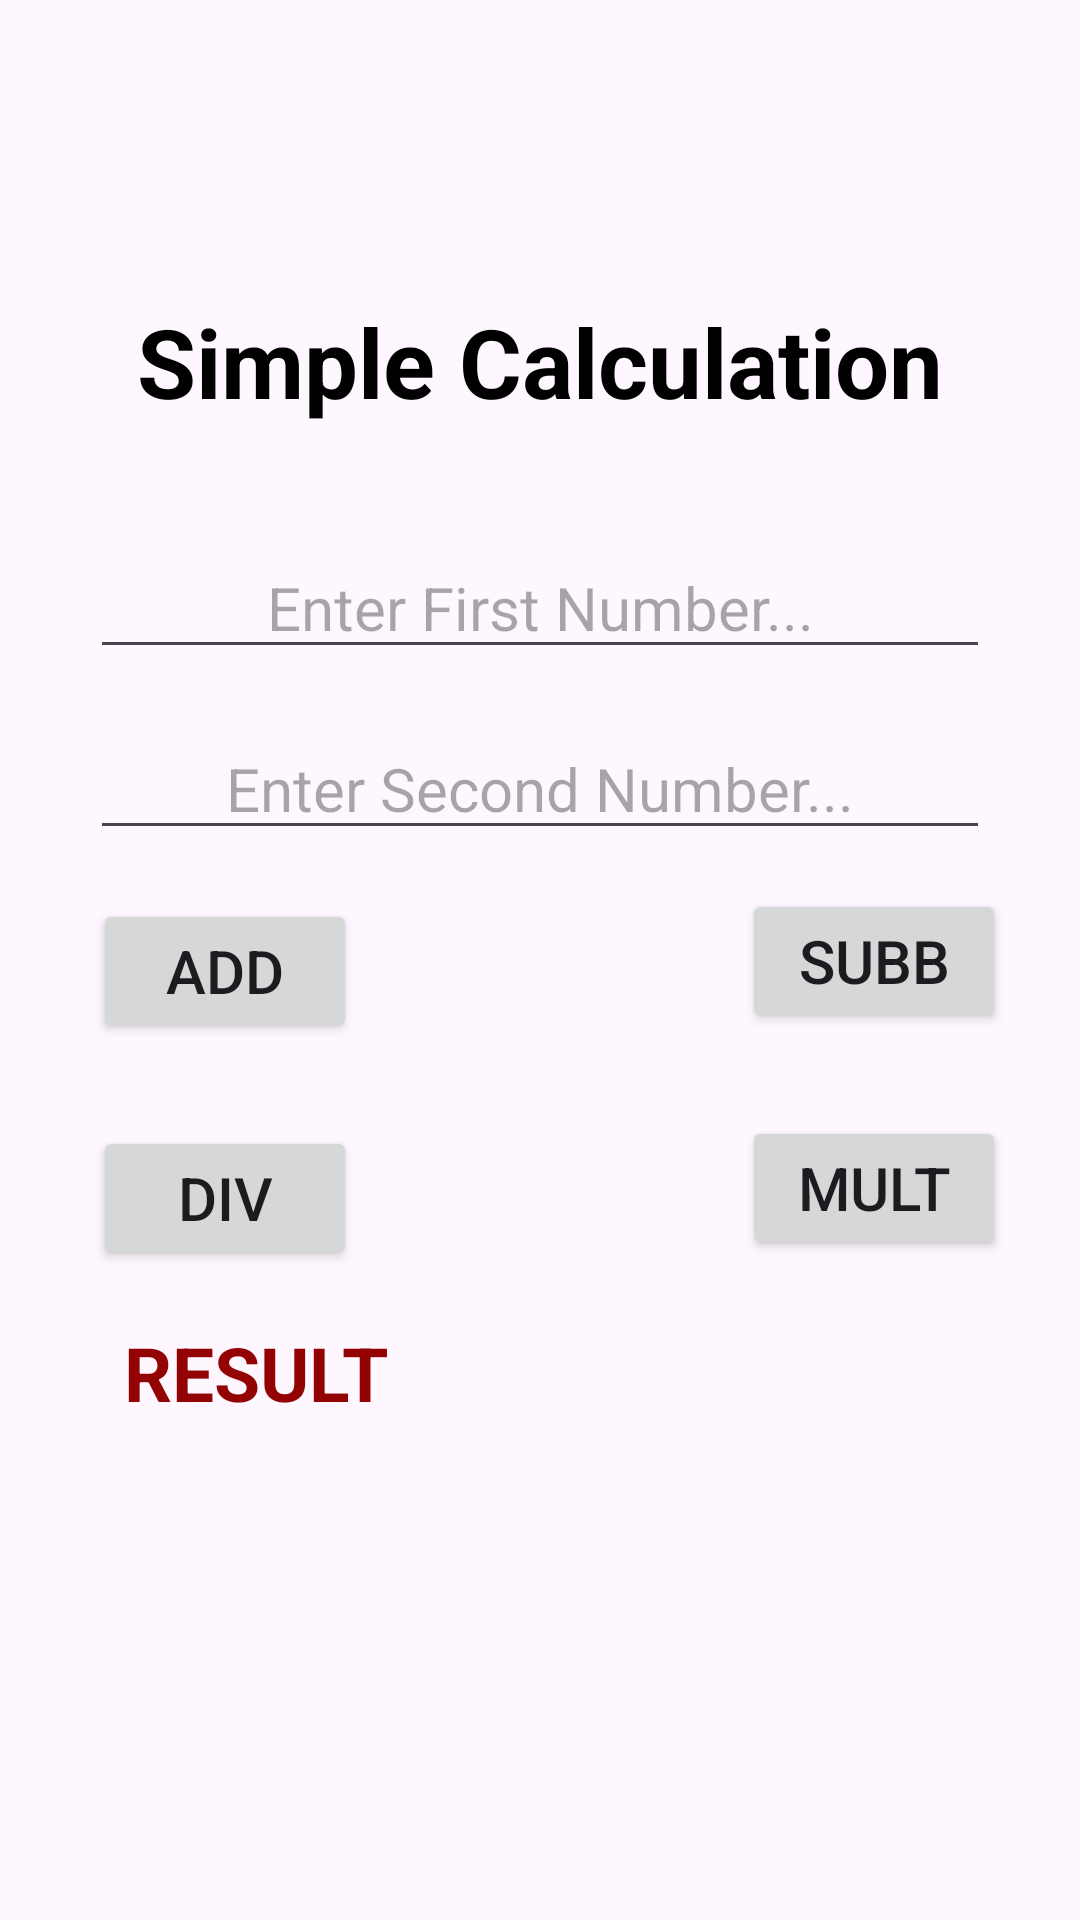

Write the Android layout XML for this screen, with the resource values it uses.
<!-- AndroidManifest.xml: application theme Theme.Arthematic -->
<!-- res/layout/home.xml -->
<?xml version="1.0" encoding="utf-8"?>
<LinearLayout xmlns:android="http://schemas.android.com/apk/res/android"
    android:layout_width="match_parent"
    android:layout_height="match_parent"
    android:orientation="vertical"
    android:background="@drawable/backk">
    <TextView
        android:layout_width="match_parent"
        android:layout_height="wrap_content"
        android:text="Simple Calculation"
        android:gravity="center"
        android:textSize="32dp"
        android:textStyle="bold"
        android:textColor="#000000"
        android:layout_marginTop="48pt"
        />
    <EditText
        android:layout_width="300dp"
        android:layout_height="wrap_content"
        android:hint="Enter First Number..."
        android:textColor="#000000"
        android:textSize="20dp"
        android:layout_gravity="center"
        android:gravity="center"
        android:inputType="numberDecimal"
        android:id="@+id/home_edit_first"
        android:layout_marginTop="18pt"
        android:maxLength="8"
        />
    <EditText
        android:layout_width="300dp"
        android:layout_height="wrap_content"
        android:hint="Enter Second Number..."
        android:textColor="#000000"
        android:textSize="20dp"
        android:layout_gravity="center"
        android:gravity="center"
        android:inputType="numberDecimal"
        android:id="@+id/home_edit_sec"
        android:layout_marginTop="8pt"
        android:maxLength="8"
        />
    <Button
        android:layout_width="wrap_content"
        android:layout_height="wrap_content"
        android:textSize="20dp"
        android:text=" ADD "
        android:id="@+id/home_edit_bt_add"
        android:layout_marginTop="8pt"
        android:layout_marginLeft="15pt"/>
    <Button
        android:layout_width="wrap_content"
        android:layout_height="wrap_content"
        android:textSize="20dp"
        android:text="SUBB"
        android:id="@+id/home_edit_bt_sub"
        android:layout_marginTop="-25pt"
        android:layout_marginLeft="120pt"/>
    <Button
        android:layout_width="wrap_content"
        android:layout_height="wrap_content"
        android:textSize="20dp"
        android:text=" DIV "
        android:id="@+id/home_edit_bt_div"
        android:layout_marginLeft="15pt"
        android:layout_marginTop="15pt"/>
    <Button
        android:layout_width="wrap_content"
        android:layout_height="wrap_content"
        android:textSize="20dp"
        android:text="MULT"
        android:id="@+id/home_edit_bt_mult"

        android:layout_marginLeft="120pt"
        android:layout_marginTop="-25pt"/>
    <TextView
        android:layout_width="match_parent"
        android:layout_height="wrap_content"
        android:text="RESULT"
        android:textSize="25dp"
        android:textColor="#930303"
        android:textStyle="bold"
        android:layout_marginLeft="20pt"
        android:layout_marginTop="10pt"/>
    <TextView
        android:layout_width="match_parent"
        android:layout_height="wrap_content"
        android:id="@+id/home_txt_result_sum"
        android:textStyle="bold"
        android:layout_gravity="center"
        android:gravity="center"
        android:textColor="#000000"
        android:textSize="25dp"
        android:layout_marginTop="15pt"/>

</LinearLayout>
<!-- resources referenced by this layout -->
<resources>
  <style name="Theme.Arthematic" parent="Base.Theme.Arthematic" />
  <style name="Base.Theme.Arthematic" parent="Theme.Material3.DayNight.NoActionBar">
          
          
      </style>
</resources>
